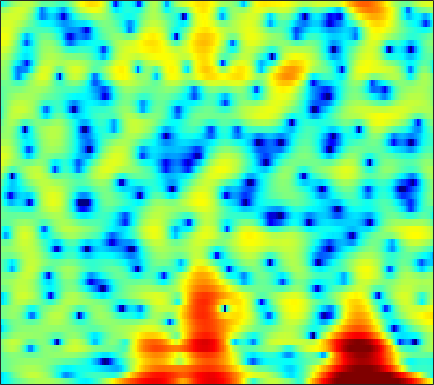

Values plotted in this chart, from the file beside it:
-7.1234, -6.5818, -5.7953, -4.9645, -4.3368, -3.5182, -2.7312, -2.1809, -1.508, -0.87079, -0.30199, 0.084003, 0.53845, 0.92886, 1.1851, 1.4678, 1.6779, 1.7922, 1.8916, 1.9222, 1.8843, 1.8233, 1.6867, 1.4848
-7.275, -6.652, -5.535, -4.285, -3.345, -2.158, -1.081, -0.358, 0.4914, 1.211, 1.805, 2.171, 2.555, 2.825, 2.948, 3.011, 2.953, 2.827, 2.549, 2.129, 1.564, 1.037, 0.1807, -0.8676
-1.701, -1.43, -1.052, -0.6542, -0.3478, 0.06012, 0.4563, 0.7384, 1.084, 1.385, 1.635, 1.784, 1.928, 2.001, 2.009, 1.948, 1.802, 1.636, 1.332, 0.9307, 0.4266, -0.02513, -0.714, -1.508
-1.642, -1.346, -0.969, -0.6233, -0.3838, -0.09711, 0.1493, 0.3087, 0.4859, 0.6244, 0.7281, 0.7868, 0.835, 0.86, 0.8614, 0.8427, 0.7994, 0.7504, 0.6642, 0.5468, 0.3985, 0.2666, 0.06538, -0.1592
-1.875, -1.333, -0.721, -0.2417, 0.02096, 0.2485, 0.3366, 0.3168, 0.1809, -0.05072, -0.3367, -0.5596, -0.8217, -0.9837, -1.019, -0.9417, -0.7481, -0.557, -0.2781, -0.01165, 0.2168, 0.3596, 0.5038, 0.6129
-0.7166, 0.295, 1.319, 2.009, 2.326, 2.486, 2.328, 1.986, 1.199, -0.03361, -1.851, -3.732, -7.182, -11.25, -11.44, -7.679, -4.471, -2.781, -1.229, -0.2613, 0.2468, 0.4024, 0.3933, 0.2131
0.04369, 0.8308, 1.704, 2.373, 2.728, 3, 3.026, 2.883, 2.477, 1.809, 0.9157, 0.1433, -0.8348, -1.48, -1.582, -1.229, -0.5867, -0.1237, 0.2888, 0.3643, 0.02102, -0.5815, -1.94, -4.236
-3.337, -2.604, -1.653, -0.8121, -0.268, 0.3301, 0.7612, 0.9852, 1.158, 1.211, 1.175, 1.119, 1.034, 0.9571, 0.9213, 0.8984, 0.8806, 0.8561, 0.7758, 0.6034, 0.3076, -0.001293, -0.5091, -1.078
-8.305, -6.569, -4.681, -3.201, -2.316, -1.385, -0.698, -0.3108, 0.04633, 0.2691, 0.3943, 0.445, 0.4782, 0.5014, 0.5284, 0.5821, 0.6542, 0.7197, 0.8047, 0.8807, 0.9355, 0.9483, 0.9383, 0.9032
-5.952, -4.691, -3.252, -2.114, -1.444, -0.7815, -0.3702, -0.2091, -0.1796, -0.3273, -0.6222, -0.9085, -1.302, -1.606, -1.701, -1.588, -1.224, -0.8265, -0.2199, 0.3831, 0.9281, 1.279, 1.657, 1.919
-0.763, -0.4484, -0.01296, 0.3784, 0.6075, 0.7771, 0.7618, 0.5938, 0.1044, -0.737, -2.053, -3.43, -5.973, -9.573, -12.42, -11.59, -7.592, -5.154, -2.756, -1.01, 0.2637, 0.9886, 1.725, 2.236
-0.3852, -0.3117, -0.04426, 0.3294, 0.6292, 0.9604, 1.129, 1.11, 0.8554, 0.2877, -0.6227, -1.531, -2.987, -4.485, -5.244, -5.25, -4.298, -3.363, -2.19, -1.243, -0.5214, -0.07672, 0.4222, 0.8564
-6.881, -6.864, -5.018, -2.739, -1.262, 0.2947, 1.386, 1.94, 2.389, 2.537, 2.45, 2.25, 1.863, 1.413, 1.06, 0.5889, 0.1235, -0.2571, -0.8687, -1.631, -2.52, -3.2, -3.864, -3.844
-7.302, -7.266, -5.219, -2.737, -1.147, 0.5413, 1.791, 2.48, 3.123, 3.488, 3.613, 3.564, 3.335, 2.936, 2.512, 1.79, 0.8555, -0.01237, -1.447, -3.346, -5.991, -8.83, -15.01, -19.19
-0.9758, -0.8533, -0.4651, 0.1103, 0.6066, 1.269, 1.858, 2.238, 2.628, 2.862, 2.921, 2.856, 2.608, 2.169, 1.715, 0.9376, -0.02702, -0.8566, -2.074, -3.387, -4.662, -5.477, -6.186, -6.261
0.1162, 0.2964, 0.5651, 0.8673, 1.112, 1.466, 1.835, 2.101, 2.409, 2.639, 2.747, 2.723, 2.523, 2.104, 1.642, 0.8087, -0.29, -1.286, -2.846, -4.582, -6.278, -7.26, -7.758, -7.189
-0.3131, -0.2056, -0.2187, -0.2914, -0.3034, -0.1344, 0.3124, 0.7912, 1.521, 2.224, 2.784, 3.054, 3.188, 3.039, 2.718, 1.987, 0.8781, -0.2567, -2.278, -5.117, -9.388, -14.57, -18.98, -11.09
-1.902, -2.335, -3.544, -5.616, -7.758, -10.16, -8.235, -5.396, -2.256, -0.006898, 1.557, 2.369, 3.063, 3.367, 3.351, 3.048, 2.45, 1.83, 0.8134, -0.323, -1.412, -2.048, -2.436, -2.254
-1.966, -2.415, -3.417, -4.854, -6.05, -6.979, -6.024, -4.426, -2.193, -0.3347, 1.077, 1.859, 2.58, 2.961, 3.061, 2.975, 2.666, 2.322, 1.743, 1.086, 0.4117, -0.05334, -0.5819, -0.9631
-0.4568, -0.5297, -0.6563, -0.7699, -0.7866, -0.6396, -0.2697, 0.1376, 0.7869, 1.453, 2.045, 2.401, 2.716, 2.837, 2.807, 2.593, 2.196, 1.778, 1.083, 0.2402, -0.7355, -1.545, -2.699, -3.866
0.2962, 0.2898, 0.3391, 0.4759, 0.6519, 0.9763, 1.376, 1.701, 2.131, 2.513, 2.8, 2.933, 2.978, 2.863, 2.657, 2.222, 1.608, 1.029, 0.1035, -1.02, -2.384, -3.627, -5.708, -8.592
-0.7044, -1.008, -1.167, -0.9076, -0.4663, 0.3176, 1.177, 1.792, 2.493, 3.016, 3.333, 3.429, 3.359, 3.062, 2.684, 1.994, 1.114, 0.3526, -0.7481, -1.891, -3.029, -3.865, -5.015, -6.209
-4.386, -6.911, -10.16, -8.523, -5.536, -2.261, 0.08339, 1.377, 2.641, 3.469, 3.925, 4.04, 3.9, 3.412, 2.821, 1.704, 0.1835, -1.213, -3.353, -5.381, -6.353, -6.09, -5.023, -3.857
-3.458, -4.898, -6.229, -5.546, -4.03, -1.847, -0.02696, 1.043, 2.121, 2.834, 3.214, 3.291, 3.117, 2.614, 1.996, 0.7901, -0.9611, -2.762, -6.144, -11.23, -14.04, -10.29, -5.965, -3.172
-1.288, -1.474, -1.579, -1.455, -1.212, -0.7436, -0.2099, 0.1704, 0.6044, 0.917, 1.087, 1.117, 1.024, 0.7862, 0.4951, -0.0211, -0.6759, -1.224, -1.934, -2.416, -2.458, -2.16, -1.447, -0.5823
-0.9023, -1.018, -1.173, -1.298, -1.353, -1.371, -1.34, -1.3, -1.256, -1.235, -1.242, -1.248, -1.243, -1.193, -1.11, -0.9356, -0.7103, -0.5124, -0.2157, 0.1231, 0.4992, 0.7987, 1.205, 1.571
-1.155, -1.615, -2.272, -2.86, -3.205, -3.509, -3.67, -3.743, -3.868, -4.102, -4.464, -4.783, -5.091, -4.995, -4.506, -3.413, -2.079, -1.079, 0.1393, 1.17, 2.011, 2.52, 3.037, 3.367
-2.519, -3.874, -6, -8.208, -9.396, -9.576, -8.633, -7.883, -7.282, -7.37, -8.357, -9.941, -14.01, -21.32, -15.98, -8.8, -4.551, -2.3, -0.04386, 1.618, 2.844, 3.528, 4.169, 4.536
-3.717, -5.673, -9.159, -14.27, -18.83, -16.9, -12.43, -10.32, -8.596, -7.757, -7.589, -7.776, -8.116, -7.939, -6.998, -4.959, -2.697, -1.166, 0.5639, 1.937, 2.973, 3.555, 4.093, 4.38
-2.779, -4.057, -5.8, -7.33, -8.127, -8.533, -8.227, -7.692, -6.798, -5.886, -5.027, -4.423, -3.639, -2.802, -2.114, -1.125, -0.1104, 0.6222, 1.498, 2.22, 2.768, 3.06, 3.299, 3.379
-1.393, -2.663, -4.517, -6.402, -7.621, -8.525, -8.249, -7.415, -5.959, -4.465, -3.106, -2.202, -1.143, -0.2115, 0.3982, 1.113, 1.699, 2.056, 2.405, 2.6, 2.644, 2.583, 2.401, 2.14
0.8102, -0.6733, -3.286, -7.105, -11.65, -29.32, -14.25, -9.108, -5.264, -2.787, -1.025, -0.008161, 1.081, 1.921, 2.416, 2.91, 3.214, 3.303, 3.233, 2.923, 2.356, 1.768, 0.8025, -0.2472
3.288, 2.364, 0.9113, -0.6513, -1.729, -2.63, -2.631, -2.142, -1.228, -0.2945, 0.5293, 1.057, 1.66, 2.151, 2.454, 2.756, 2.899, 2.872, 2.594, 1.967, 0.8801, -0.3266, -2.663, -6.314
4.343, 3.923, 3.261, 2.548, 2.021, 1.382, 0.8428, 0.5011, 0.1123, -0.2493, -0.5749, -0.7503, -0.8585, -0.7435, -0.5066, -0.07713, 0.3588, 0.598, 0.7045, 0.4761, -0.1597, -0.9451, -2.425, -4.309
4.479, 4.286, 3.901, 3.369, 2.891, 2.136, 1.24, 0.4527, -0.789, -2.315, -4.2, -5.824, -7.814, -8.213, -7.095, -4.937, -3.001, -1.87, -0.7807, -0.1252, 0.1589, 0.1631, -0.04384, -0.3826
3.5, 3.466, 3.253, 2.847, 2.404, 1.621, 0.5983, -0.3445, -1.899, -3.874, -6.488, -9.074, -13.52, -15.03, -11.7, -7.519, -4.597, -2.972, -1.35, -0.2058, 0.5688, 0.9576, 1.266, 1.374
1.758, 1.938, 1.953, 1.716, 1.361, 0.6608, -0.2864, -1.147, -2.437, -3.807, -5.081, -5.871, -6.452, -6.303, -5.725, -4.524, -3.132, -2.108, -0.8789, 0.1445, 0.9397, 1.389, 1.81, 2.034
0.3764, 0.8055, 1.089, 1.029, 0.7649, 0.1064, -0.9167, -1.922, -3.552, -5.389, -7.037, -7.735, -7.524, -6.318, -5.162, -3.603, -2.171, -1.222, -0.1374, 0.7534, 1.454, 1.859, 2.246, 2.475
-0.356, 0.3053, 0.8986, 1.126, 1.04, 0.5438, -0.4587, -1.604, -3.844, -7.367, -13.81, -26.09, -14.24, -8.016, -5.385, -3.026, -1.408, -0.5074, 0.4054, 1.07, 1.569, 1.871, 2.185, 2.4
-1.55, -0.4584, 0.6708, 1.423, 1.713, 1.75, 1.387, 0.8585, -0.1341, -1.343, -2.457, -2.932, -2.835, -2.132, -1.494, -0.7794, -0.3176, -0.1584, -0.1218, -0.2012, -0.2355, -0.1559, 0.1116, 0.4921
-3.342, -1.609, 0.1514, 1.409, 2.074, 2.638, 2.893, 2.919, 2.777, 2.513, 2.192, 1.967, 1.686, 1.39, 1.124, 0.5998, -0.2266, -1.116, -2.756, -4.899, -7.026, -7.592, -6.276, -4.249
-3.324, -1.842, -0.2121, 1.049, 1.792, 2.537, 3.039, 3.279, 3.436, 3.442, 3.325, 3.153, 2.811, 2.315, 1.804, 0.8971, -0.3718, -1.645, -3.965, -7.3, -11.74, -13.34, -10.02, -6.703
-2.556, -1.609, -0.4758, 0.4763, 1.073, 1.723, 2.209, 2.474, 2.713, 2.825, 2.822, 2.736, 2.516, 2.161, 1.79, 1.146, 0.3297, -0.3922, -1.461, -2.532, -3.386, -3.758, -3.845, -3.623
-2.197, -1.549, -0.7846, -0.1333, 0.2768, 0.726, 1.077, 1.288, 1.514, 1.683, 1.786, 1.83, 1.827, 1.742, 1.628, 1.388, 1.053, 0.7504, 0.3052, -0.1631, -0.614, -0.9189, -1.273, -1.584
-1.855, -1.411, -0.9532, -0.6271, -0.4659, -0.3364, -0.2478, -0.1733, -0.04245, 0.1588, 0.4224, 0.6507, 0.9566, 1.235, 1.41, 1.578, 1.648, 1.63, 1.512, 1.283, 0.9513, 0.643, 0.16, -0.3852
-1.109, -0.7824, -0.6205, -0.788, -1.099, -1.685, -2.316, -2.684, -2.834, -2.527, -1.84, -1.216, -0.3263, 0.5434, 1.132, 1.827, 2.379, 2.675, 2.88, 2.86, 2.591, 2.21, 1.454, 0.4242
0.1151, 0.4398, 0.3046, -0.517, -1.622, -3.855, -7.143, -10.18, -12.07, -9.421, -6.565, -4.888, -3.015, -1.298, -0.07365, 1.415, 2.678, 3.429, 4.136, 4.467, 4.388, 4.03, 3.1, 1.526
0.7432, 0.9109, 0.5443, -0.4818, -1.739, -4.156, -7.447, -10.22, -12.45, -12.03, -11.46, -11.46, -10.74, -8.038, -5.407, -2.275, 0.1723, 1.574, 2.94, 3.783, 4.145, 4.117, 3.686, 2.799
1.445, 1.342, 0.8858, 0.03469, -0.8324, -2.267, -3.953, -5.297, -7.106, -9.119, -11.73, -14.39, -17.1, -12.75, -8.967, -5.174, -2.397, -0.7923, 0.8088, 1.919, 2.608, 2.893, 2.993, 2.836
2.622, 2.417, 1.947, 1.234, 0.5538, -0.5251, -1.767, -2.756, -4.122, -5.444, -6.525, -7.038, -7.122, -6.443, -5.494, -3.959, -2.434, -1.356, -0.1177, 0.8523, 1.548, 1.89, 2.137, 2.173
3.934, 3.756, 3.329, 2.698, 2.072, 1.049, -0.1552, -1.177, -2.632, -4.079, -5.348, -6.016, -6.261, -5.777, -5.029, -3.766, -2.43, -1.517, -0.451, 0.3883, 0.9874, 1.266, 1.427, 1.358
5.023, 4.943, 4.63, 4.064, 3.467, 2.423, 1.063, -0.2029, -2.287, -4.993, -8.618, -11.96, -14.16, -10.55, -7.779, -5.002, -2.989, -1.848, -0.709, 0.0793, 0.5543, 0.7328, 0.7271, 0.4485
5.096, 5.153, 5.01, 4.604, 4.132, 3.259, 2.064, 0.9473, -0.9177, -3.259, -6.073, -8.196, -9.396, -7.906, -6.266, -4.33, -2.89, -2.086, -1.306, -0.8226, -0.6031, -0.5916, -0.7812, -1.22
4.319, 4.491, 4.527, 4.359, 4.093, 3.558, 2.823, 2.147, 1.118, 0.003419, -1.082, -1.779, -2.444, -2.737, -2.79, -2.743, -2.646, -2.601, -2.592, -2.65, -2.769, -2.932, -3.252, -3.723
3.566, 3.802, 3.987, 4.031, 3.966, 3.754, 3.416, 3.075, 2.529, 1.884, 1.181, 0.633, -0.134, -0.9342, -1.551, -2.441, -3.382, -4.082, -4.929, -5.523, -5.816, -5.912, -6.046, -6.34
2.731, 3.013, 3.345, 3.596, 3.734, 3.833, 3.818, 3.732, 3.495, 3.125, 2.605, 2.102, 1.27, 0.1705, -0.8603, -2.593, -4.892, -7.049, -10.38, -12.47, -11.32, -9.779, -8.338, -7.805
0.5714, 0.9671, 1.556, 2.15, 2.575, 3.067, 3.437, 3.631, 3.759, 3.736, 3.523, 3.22, 2.603, 1.688, 0.7416, -0.9275, -3.281, -5.581, -9.464, -12.15, -10.23, -8.227, -6.44, -5.635
-5.331, -4.534, -3.247, -1.891, -0.9709, 0.09459, 0.9851, 1.52, 2.107, 2.529, 2.804, 2.906, 2.858, 2.615, 2.284, 1.639, 0.8147, 0.1121, -0.7306, -1.296, -1.507, -1.488, -1.442, -1.499
